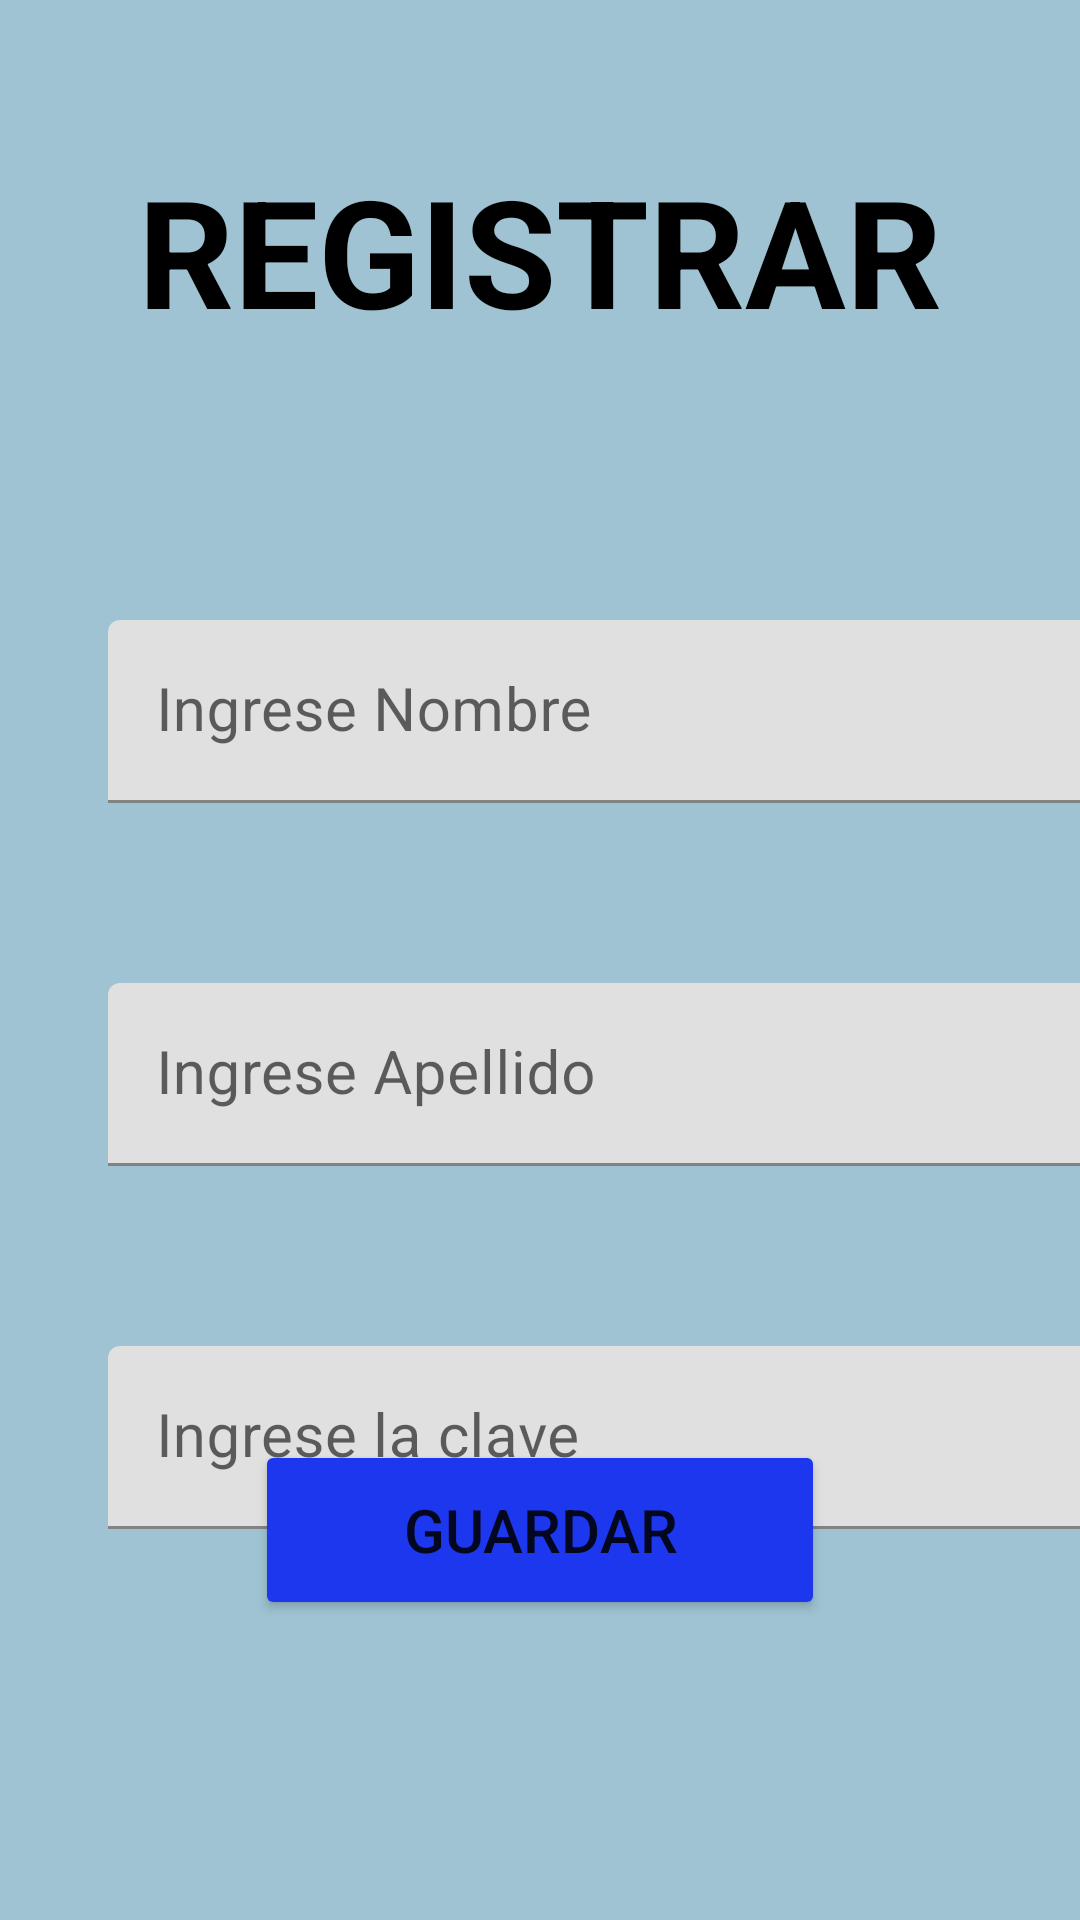

This screen was rendered from an Android layout file. Write that file and the resources it references.
<!-- AndroidManifest.xml: application theme Theme.EldarWallet -->
<!-- res/layout/fragment_new_user.xml -->
<?xml version="1.0" encoding="utf-8"?>
<androidx.constraintlayout.widget.ConstraintLayout xmlns:android="http://schemas.android.com/apk/res/android"
    xmlns:app="http://schemas.android.com/apk/res-auto"
    xmlns:tools="http://schemas.android.com/tools"
    android:id="@+id/frameLayout4"
    android:layout_width="match_parent"
    android:layout_height="match_parent"
    android:background="@color/background_blue"
    tools:context=".feature_login.presentation.fragments.NewUserFragment">

    <TextView
        android:id="@+id/tvRegister"
        android:layout_width="wrap_content"
        android:layout_height="wrap_content"
        android:layout_marginTop="50dp"
        android:text="@string/fragment_new_user_btn_register"
        android:textColor="@color/black"
        android:textSize="50sp"
        android:textStyle="bold"
        app:layout_constraintEnd_toEndOf="parent"
        app:layout_constraintStart_toStartOf="parent"
        app:layout_constraintTop_toTopOf="parent" />

    <com.google.android.material.textfield.TextInputLayout
        android:id="@+id/lUserName"
        android:layout_width="330dp"
        android:layout_height="wrap_content"
        android:layout_marginTop="90dp"
        android:hint="@string/fragment_new_user_name_ask"
        app:layout_constraintStart_toStartOf="@+id/guidelineLeft"
        app:layout_constraintTop_toBottomOf="@+id/tvRegister">

        <com.google.android.material.textfield.TextInputEditText
            android:id="@+id/etUserName"
            android:layout_width="match_parent"
            android:layout_height="wrap_content"
            android:inputType="textCapWords"
            android:textSize="20sp" />

    </com.google.android.material.textfield.TextInputLayout>


    <com.google.android.material.textfield.TextInputLayout
        android:id="@+id/lUserLastName"
        android:layout_width="330dp"
        android:layout_height="wrap_content"
        android:layout_marginTop="60dp"
        android:hint="@string/fragment_new_user_lastname_ask"
        android:textSize="25sp"
        app:layout_constraintStart_toStartOf="@+id/guidelineLeft"
        app:layout_constraintTop_toBottomOf="@+id/lUserName">

        <com.google.android.material.textfield.TextInputEditText
            android:id="@+id/etUserLastName"
            android:textSize="20sp"
            android:layout_width="match_parent"
            android:layout_height="wrap_content"
            android:inputType="textCapWords" />

    </com.google.android.material.textfield.TextInputLayout>


    <com.google.android.material.textfield.TextInputLayout
        android:id="@+id/lUserPassword"
        android:layout_width="330dp"
        android:layout_height="wrap_content"
        android:layout_marginTop="60dp"
        android:hint="@string/fragment_new_user_password_ask"
        android:textSize="25sp"
        app:layout_constraintStart_toStartOf="@+id/guidelineLeft"
        app:layout_constraintTop_toBottomOf="@+id/lUserLastName">

        <com.google.android.material.textfield.TextInputEditText
            android:id="@+id/etUserPassword"
            android:textSize="20sp"
            android:layout_width="match_parent"
            android:layout_height="wrap_content"
            android:inputType="numberPassword"
            android:maxLength="6" />

    </com.google.android.material.textfield.TextInputLayout>


    <Button
        android:id="@+id/btnSave"
        android:layout_width="190dp"
        android:layout_height="60dp"
        android:backgroundTint="@color/blue"
        android:text="@string/fragment_new_user_btn_save"
        android:textSize="20sp"
        android:layout_marginBottom="100dp"
        app:layout_constraintEnd_toEndOf="parent"
        app:layout_constraintStart_toStartOf="parent"
        app:layout_constraintBottom_toBottomOf="parent" />

    <androidx.constraintlayout.widget.Guideline
        android:id="@+id/guidelineLeft"
        android:layout_width="wrap_content"
        android:layout_height="wrap_content"
        android:orientation="vertical"
        app:layout_constraintGuide_percent="0.10" />

    <ProgressBar
        android:id="@+id/progressBar"
        style="?android:attr/progressBarStyle"
        android:visibility="gone"
        android:layout_width="wrap_content"
        android:layout_height="wrap_content"
        android:layout_marginTop="12dp"
        android:layout_marginBottom="12dp"
        android:progressTint="@android:color/black"
        app:layout_constraintBottom_toBottomOf="parent"
        app:layout_constraintEnd_toEndOf="parent"
        app:layout_constraintStart_toStartOf="parent"
        app:layout_constraintTop_toBottomOf="@+id/btnSave" />

</androidx.constraintlayout.widget.ConstraintLayout>
<!-- resources referenced by this layout -->
<resources>
  <color name="background_blue">#9FC3D3</color>
  <color name="black">#FF000000</color>
  <color name="blue">#1C37ED</color>
  <string name="fragment_new_user_btn_register">REGISTRAR</string>
  <string name="fragment_new_user_btn_save">Guardar</string>
  <string name="fragment_new_user_lastname_ask">Ingrese Apellido</string>
  <string name="fragment_new_user_name_ask">Ingrese Nombre</string>
  <string name="fragment_new_user_password_ask">Ingrese la clave</string>
  <style name="Theme.EldarWallet" parent="Theme.MaterialComponents.DayNight.NoActionBar">
          
          <item name="colorPrimary">@color/purple_500</item>
          <item name="colorPrimaryVariant">@color/purple_700</item>
          <item name="colorOnPrimary">@color/white</item>
          
          <item name="colorSecondary">@color/gray</item>
          <item name="colorSecondaryVariant">@color/light_gray</item>
          <item name="colorOnSecondary">@color/black</item>
          
          <item name="android:statusBarColor">?attr/colorPrimaryVariant</item>
          
      </style>
  <color name="purple_500">#FF6200EE</color>
  <color name="purple_700">#FF3700B3</color>
  <color name="white">#FFFFFFFF</color>
  <color name="gray">#3A3A3A</color>
  <color name="light_gray">#D8D8D8</color>
</resources>
